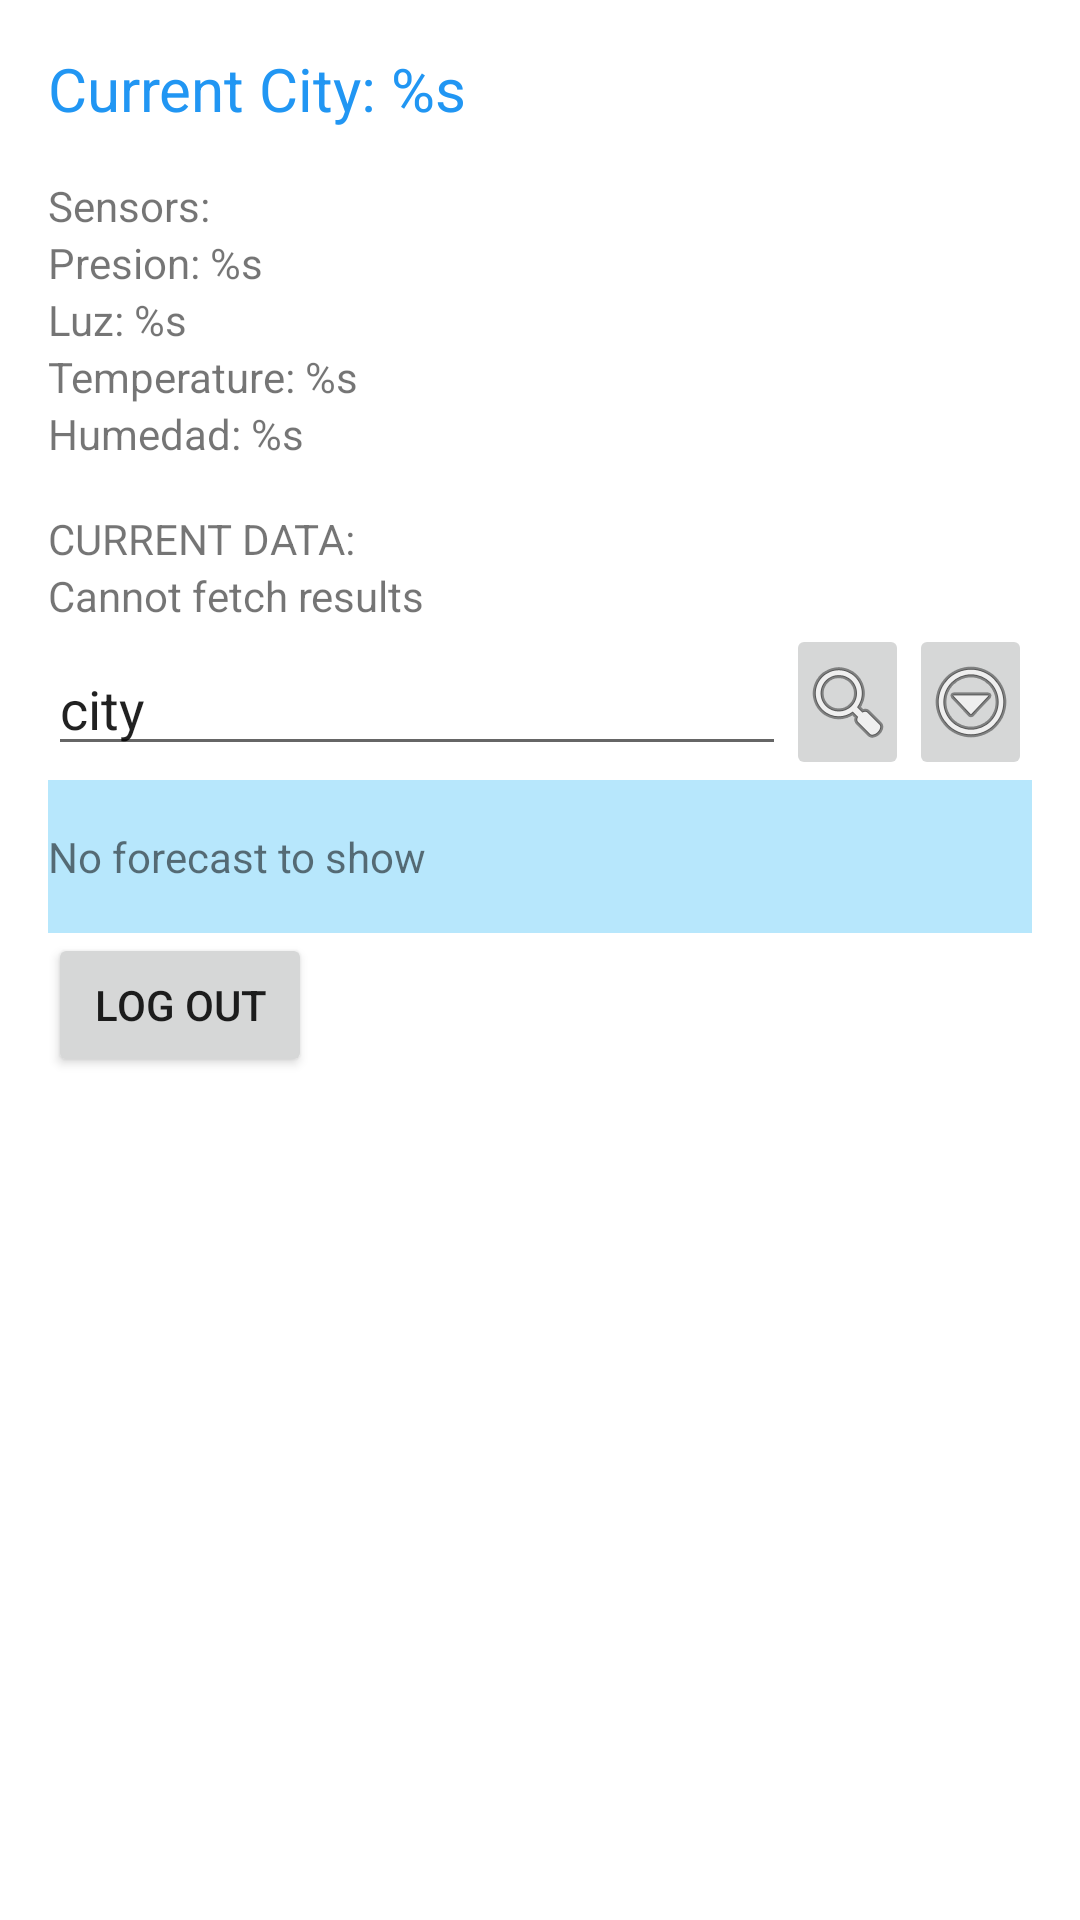

This screen was rendered from an Android layout file. Write that file and the resources it references.
<!-- AndroidManifest.xml: application theme Theme.WeatherCompare -->
<!-- res/layout/activity_main.xml -->
<?xml version="1.0" encoding="utf-8"?>
<ScrollView
    xmlns:android="http://schemas.android.com/apk/res/android"
    xmlns:app="http://schemas.android.com/apk/res-auto"
    xmlns:tools="http://schemas.android.com/tools"
    android:layout_width="match_parent"
    android:layout_height="match_parent"
    tools:context=".MainActivity">

    <LinearLayout
        android:layout_width="match_parent"
        android:layout_height="wrap_content"
        android:orientation="vertical"
        android:paddingLeft="16dp"
        android:paddingTop="16dp"
        android:paddingEnd="16dp"
        android:paddingRight="16dp">

        <TextView
            android:id="@+id/cityView"
            android:layout_width="wrap_content"
            android:layout_height="wrap_content"
            android:paddingBottom="16dp"
            android:text="@string/currentcity"
            android:textAllCaps="false"
            android:textColor="#2196F3"
            android:textSize="20sp" />

        <TextView
            android:layout_width="wrap_content"
            android:layout_height="wrap_content"
            android:text="@string/sensors"
            android:textAllCaps="false" />

        <TextView
            android:id="@+id/maxPresion"
            android:layout_width="wrap_content"
            android:layout_height="wrap_content"
            android:layout_weight="1"
            android:text="@string/presion" />

        <TextView
            android:id="@+id/maxLuz"
            android:layout_width="wrap_content"
            android:layout_height="wrap_content"
            android:layout_weight="1"
            android:text="@string/luz" />

        <TextView
            android:id="@+id/maxTemp"
            android:layout_width="wrap_content"
            android:layout_height="wrap_content"
            android:layout_weight="1"
            android:text="@string/temperature" />

        <TextView
            android:id="@+id/maxHumedad"
            android:layout_width="wrap_content"
            android:layout_height="wrap_content"
            android:layout_weight="1"
            android:text="@string/humedad" />

        <TextView
            android:id="@+id/textView2"
            android:layout_width="match_parent"
            android:layout_height="wrap_content"
            android:text="@string/current_data"
            android:textAllCaps="true"
            android:paddingTop="16dp"/>

        <TextView
            android:id="@+id/mainCityResult"
            android:layout_width="match_parent"
            android:layout_height="wrap_content"
            android:text="@string/no_results" />

        <androidx.constraintlayout.widget.Barrier
            android:layout_width="match_parent"
            android:layout_height="match_parent"
            app:barrierDirection="top" />

    <LinearLayout
        android:layout_width="match_parent"
        android:layout_height="wrap_content"
        android:orientation="horizontal">

        <EditText
            android:id="@+id/cityName"
            android:layout_width="0dp"
            android:layout_height="wrap_content"
            android:layout_weight="6"
            android:importantForAutofill="no"
            android:inputType="text"
            android:paddingTop="16dp"
            android:selectAllOnFocus="true"
            android:text="@string/city" />

        <ImageButton
            android:id="@+id/btnCountry"
            android:layout_width="0dp"
            android:layout_height="wrap_content"
            android:layout_weight="1"
            android:contentDescription="@string/btncountry"
            android:onClick="getCityByName"
            app:srcCompat="@android:drawable/ic_menu_search" />

        <ImageButton
            android:id="@+id/btnMore"
            android:layout_width="0dp"
            android:layout_height="wrap_content"
            android:layout_weight="1"
            android:contentDescription="@string/forecast"
            android:onClick="getForecast"
            app:srcCompat="@android:drawable/ic_menu_more" />

    </LinearLayout>


        <ScrollView
            android:layout_width="match_parent"
            android:layout_height="wrap_content"
            android:background="#4803A9F4"
            android:paddingTop="16dp"
            android:paddingBottom="16dp">

            <TextView
                android:id="@+id/countryResult"
                android:layout_width="match_parent"
                android:layout_height="wrap_content"
                android:text="@string/no_forecast" />
        </ScrollView>

    <androidx.recyclerview.widget.RecyclerView
        android:id="@+id/recyclerView"
        android:layout_width="match_parent"
        android:layout_height="wrap_content" >

    </androidx.recyclerview.widget.RecyclerView>

    <Button
        android:id="@+id/logoutButton"
        style="@android:style/Widget.DeviceDefault.Light.Button"
        android:layout_width="wrap_content"
        android:layout_height="wrap_content"
        android:onClick="logOut"
        android:text="@string/logout_button" />

</LinearLayout>
</ScrollView>
<!-- resources referenced by this layout -->
<resources>
  <string name="btncountry">btnCountry</string>
  <string name="city">city</string>
  <string name="current_data">Current Data:</string>
  <string name="currentcity">Current City: %s</string>
  <string name="forecast">forecast</string>
  <string name="humedad">Humedad: %s</string>
  <string name="logout_button">Log Out</string>
  <string name="luz">Luz: %s</string>
  <string name="no_forecast">No forecast to show</string>
  <string name="no_results">Cannot fetch results</string>
  <string name="presion">Presion: %s</string>
  <string name="sensors">Sensors:</string>
  <string name="temperature">Temperature: %s</string>
  <style name="Theme.WeatherCompare" parent="Theme.MaterialComponents.DayNight.DarkActionBar">
          
          <item name="colorPrimary">@color/purple_500</item>
          <item name="colorPrimaryVariant">@color/purple_700</item>
          <item name="colorOnPrimary">@color/white</item>
          
          <item name="colorSecondary">@color/teal_200</item>
          <item name="colorSecondaryVariant">@color/teal_700</item>
          <item name="colorOnSecondary">@color/black</item>
          
          <item name="android:statusBarColor" tools:targetApi="l">?attr/colorPrimaryVariant</item>
          
      </style>
  <!-- not gathered from this repository: default colours our renderer supplied (Android Studio template values) -->
  <color name="purple_500">#FF6200EE</color>
  <color name="purple_700">#FF3700B3</color>
  <color name="teal_200">#FF03DAC5</color>
  <color name="teal_700">#FF018786</color>
  <color name="black">#FF000000</color>
  <color name="white">#FFFFFFFF</color>
</resources>
